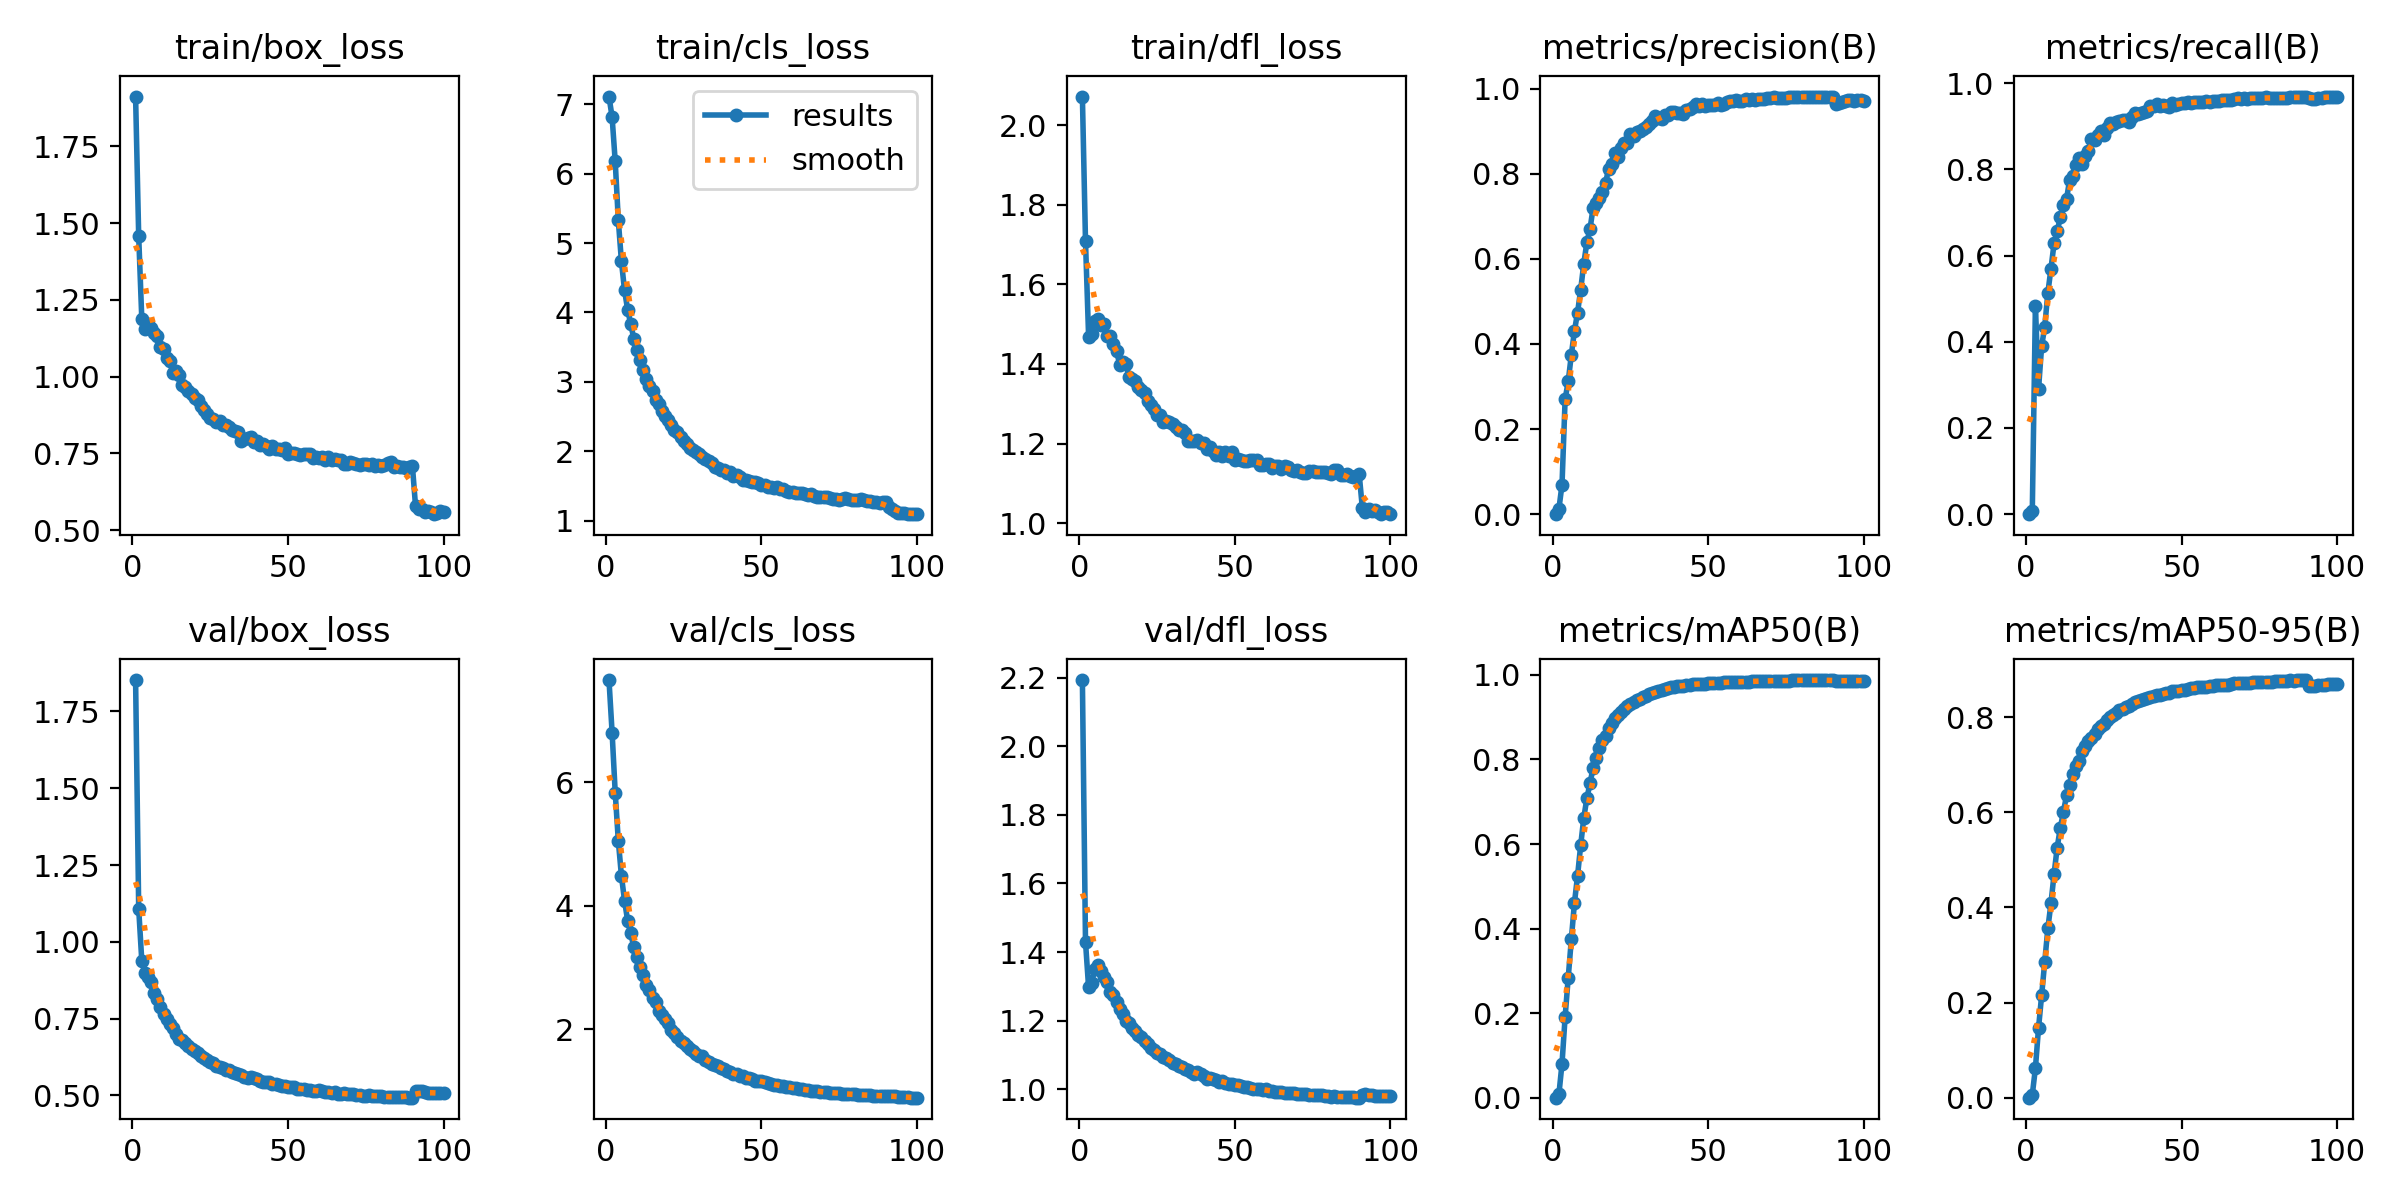

Data behind this chart, as committed beside it:
epoch, time, train/box_loss, train/cls_loss, train/dfl_loss, metrics/precision(B), metrics/recall(B), metrics/mAP50(B), metrics/mAP50-95(B), val/box_loss, val/cls_loss, val/dfl_loss, lr/pg0, lr/pg1, lr/pg2
1, 5901, 1.913, 7.108, 2.072, 0, 0, 0, 0, 1.852, 7.654, 2.193, 2.65823e-06, 2.65823e-06, 2.65823e-06
2, 35581, 1.457, 6.813, 1.708, 0.01237, 0.00778, 0.00798, 0.00638, 1.108, 6.805, 1.429, 5.27218e-06, 5.27218e-06, 5.27218e-06
3, 40541, 1.186, 6.176, 1.468, 0.06916, 0.4835, 0.08046, 0.06195, 0.9373, 5.833, 1.297, 7.83333e-06, 7.83333e-06, 7.83333e-06
4, 44509, 1.155, 5.326, 1.476, 0.2704, 0.2899, 0.1911, 0.146, 0.8999, 5.049, 1.311, 7.7624e-06, 7.7624e-06, 7.7624e-06
5, 48874, 1.172, 4.735, 1.509, 0.312, 0.3896, 0.284, 0.2151, 0.8854, 4.484, 1.35, 7.6832e-06, 7.6832e-06, 7.6832e-06
6, 53305, 1.157, 4.319, 1.512, 0.3748, 0.4352, 0.375, 0.2858, 0.8683, 4.08, 1.362, 7.604e-06, 7.604e-06, 7.604e-06
7, 59428, 1.141, 4.039, 1.499, 0.4307, 0.5133, 0.4609, 0.3559, 0.835, 3.756, 1.344, 7.5248e-06, 7.5248e-06, 7.5248e-06
8, 94486, 1.133, 3.829, 1.501, 0.4737, 0.5698, 0.5249, 0.4085, 0.8145, 3.55, 1.327, 7.4456e-06, 7.4456e-06, 7.4456e-06
9, 98739, 1.096, 3.622, 1.47, 0.5274, 0.6281, 0.5968, 0.4701, 0.7864, 3.323, 1.311, 7.3664e-06, 7.3664e-06, 7.3664e-06
10, 102741, 1.092, 3.458, 1.47, 0.5887, 0.6561, 0.6619, 0.5259, 0.7647, 3.169, 1.285, 7.2872e-06, 7.2872e-06, 7.2872e-06
11, 106649, 1.061, 3.323, 1.449, 0.6393, 0.6887, 0.7086, 0.5669, 0.7505, 3.002, 1.273, 7.208e-06, 7.208e-06, 7.208e-06
12, 127876, 1.049, 3.176, 1.432, 0.6702, 0.7185, 0.7434, 0.6, 0.7329, 2.883, 1.253, 7.1288e-06, 7.1288e-06, 7.1288e-06
13, 131327, 1.011, 3.036, 1.398, 0.7197, 0.7309, 0.781, 0.6357, 0.7182, 2.717, 1.235, 7.0496e-06, 7.0496e-06, 7.0496e-06
14, 135255, 1.017, 2.947, 1.405, 0.7319, 0.7755, 0.8044, 0.6583, 0.7003, 2.638, 1.219, 6.9704e-06, 6.9704e-06, 6.9704e-06
15, 139444, 1.006, 2.864, 1.399, 0.7441, 0.7857, 0.8261, 0.6808, 0.6853, 2.51, 1.198, 6.8912e-06, 6.8912e-06, 6.8912e-06
16, 142839, 0.9734, 2.746, 1.367, 0.7578, 0.8094, 0.8452, 0.6971, 0.6798, 2.44, 1.192, 6.812e-06, 6.812e-06, 6.812e-06
17, 147075, 0.9674, 2.677, 1.361, 0.7789, 0.8253, 0.8562, 0.7087, 0.6697, 2.303, 1.18, 6.7328e-06, 6.7328e-06, 6.7328e-06
18, 169958, 0.9534, 2.577, 1.356, 0.8115, 0.8119, 0.8744, 0.7278, 0.6604, 2.23, 1.17, 6.6536e-06, 6.6536e-06, 6.6536e-06
19, 183670, 0.9438, 2.503, 1.342, 0.8237, 0.8317, 0.8853, 0.739, 0.6512, 2.159, 1.157, 6.5744e-06, 6.5744e-06, 6.5744e-06
20, 187049, 0.9315, 2.449, 1.334, 0.8489, 0.8421, 0.8972, 0.7495, 0.6457, 2.094, 1.152, 6.4952e-06, 6.4952e-06, 6.4952e-06
21, 190796, 0.9246, 2.38, 1.326, 0.8384, 0.8698, 0.905, 0.7569, 0.6399, 1.991, 1.141, 6.416e-06, 6.416e-06, 6.416e-06
22, 193956, 0.9043, 2.306, 1.306, 0.8608, 0.8687, 0.912, 0.7645, 0.6296, 1.934, 1.132, 6.3368e-06, 6.3368e-06, 6.3368e-06
23, 197112, 0.8923, 2.281, 1.296, 0.872, 0.8796, 0.9185, 0.775, 0.6221, 1.877, 1.12, 6.2576e-06, 6.2576e-06, 6.2576e-06
24, 200327, 0.879, 2.209, 1.287, 0.8711, 0.8889, 0.9266, 0.7808, 0.6165, 1.81, 1.114, 6.1784e-06, 6.1784e-06, 6.1784e-06
25, 204363, 0.8664, 2.145, 1.271, 0.8926, 0.8802, 0.9304, 0.7865, 0.6095, 1.771, 1.105, 6.0992e-06, 6.0992e-06, 6.0992e-06
26, 210346, 0.8611, 2.108, 1.272, 0.8888, 0.8962, 0.9369, 0.7936, 0.6063, 1.733, 1.104, 6.02e-06, 6.02e-06, 6.02e-06
27, 214766, 0.8508, 2.05, 1.253, 0.8982, 0.9065, 0.9407, 0.8002, 0.5971, 1.686, 1.093, 5.9408e-06, 5.9408e-06, 5.9408e-06
28, 219121, 0.8541, 2.023, 1.256, 0.9001, 0.9055, 0.9426, 0.8035, 0.5943, 1.64, 1.091, 5.8616e-06, 5.8616e-06, 5.8616e-06
29, 223540, 0.8418, 1.993, 1.254, 0.9051, 0.911, 0.9482, 0.808, 0.5907, 1.592, 1.084, 5.7824e-06, 5.7824e-06, 5.7824e-06
30, 231977, 0.8408, 1.965, 1.25, 0.9094, 0.9121, 0.951, 0.8147, 0.584, 1.568, 1.077, 5.7032e-06, 5.7032e-06, 5.7032e-06
31, 235577, 0.8343, 1.921, 1.242, 0.9168, 0.9146, 0.9539, 0.8165, 0.5821, 1.559, 1.073, 5.624e-06, 5.624e-06, 5.624e-06
32, 270344, 0.8246, 1.893, 1.233, 0.9238, 0.9154, 0.9565, 0.821, 0.5774, 1.501, 1.068, 5.5448e-06, 5.5448e-06, 5.5448e-06
33, 280916, 0.8214, 1.866, 1.233, 0.9346, 0.9101, 0.9596, 0.8241, 0.5726, 1.473, 1.064, 5.4656e-06, 5.4656e-06, 5.4656e-06
34, 284691, 0.8198, 1.831, 1.227, 0.9319, 0.922, 0.9616, 0.8272, 0.5706, 1.438, 1.06, 5.3864e-06, 5.3864e-06, 5.3864e-06
35, 290980, 0.7911, 1.776, 1.206, 0.9279, 0.9315, 0.9646, 0.8323, 0.5659, 1.417, 1.056, 5.3072e-06, 5.3072e-06, 5.3072e-06
36, 294754, 0.7952, 1.759, 1.207, 0.9377, 0.9277, 0.9664, 0.8342, 0.5602, 1.404, 1.05, 5.228e-06, 5.228e-06, 5.228e-06
37, 299269, 0.7984, 1.738, 1.207, 0.9387, 0.9296, 0.968, 0.8358, 0.5566, 1.376, 1.045, 5.1488e-06, 5.1488e-06, 5.1488e-06
38, 303529, 0.802, 1.73, 1.208, 0.9449, 0.9335, 0.9703, 0.838, 0.5616, 1.352, 1.049, 5.0696e-06, 5.0696e-06, 5.0696e-06
39, 307882, 0.7865, 1.692, 1.201, 0.9458, 0.9347, 0.9717, 0.8408, 0.5557, 1.326, 1.043, 4.9904e-06, 4.9904e-06, 4.9904e-06
40, 312328, 0.7904, 1.707, 1.201, 0.9417, 0.9464, 0.9734, 0.8424, 0.5541, 1.303, 1.039, 4.9112e-06, 4.9112e-06, 4.9112e-06
41, 316834, 0.778, 1.651, 1.185, 0.9432, 0.9463, 0.9732, 0.8444, 0.5475, 1.281, 1.031, 4.832e-06, 4.832e-06, 4.832e-06
42, 320086, 0.7812, 1.659, 1.191, 0.9413, 0.9516, 0.9749, 0.8469, 0.5448, 1.267, 1.031, 4.7528e-06, 4.7528e-06, 4.7528e-06
43, 347442, 0.7728, 1.627, 1.181, 0.9506, 0.9475, 0.9764, 0.8473, 0.5426, 1.242, 1.029, 4.6736e-06, 4.6736e-06, 4.6736e-06
44, 350881, 0.7632, 1.592, 1.172, 0.9525, 0.9485, 0.9769, 0.8492, 0.544, 1.238, 1.028, 4.5944e-06, 4.5944e-06, 4.5944e-06
45, 354400, 0.7723, 1.595, 1.178, 0.9561, 0.9466, 0.9778, 0.8508, 0.5384, 1.211, 1.022, 4.5152e-06, 4.5152e-06, 4.5152e-06
46, 371550, 0.7633, 1.571, 1.169, 0.9635, 0.9437, 0.9785, 0.8518, 0.5388, 1.21, 1.023, 4.436e-06, 4.436e-06, 4.436e-06
47, 381493, 0.7629, 1.565, 1.179, 0.96, 0.9529, 0.9792, 0.8542, 0.5345, 1.189, 1.019, 4.3568e-06, 4.3568e-06, 4.3568e-06
48, 385893, 0.76, 1.556, 1.17, 0.9636, 0.9486, 0.9793, 0.8548, 0.5315, 1.166, 1.016, 4.2776e-06, 4.2776e-06, 4.2776e-06
49, 390267, 0.7686, 1.553, 1.178, 0.9588, 0.951, 0.9797, 0.8558, 0.5312, 1.159, 1.015, 4.1984e-06, 4.1984e-06, 4.1984e-06
50, 394671, 0.747, 1.52, 1.159, 0.9617, 0.9543, 0.9804, 0.8575, 0.5289, 1.155, 1.014, 4.1192e-06, 4.1192e-06, 4.1192e-06
51, 398519, 0.7495, 1.512, 1.161, 0.9622, 0.9532, 0.9805, 0.8571, 0.5285, 1.146, 1.012, 4.04e-06, 4.04e-06, 4.04e-06
52, 401999, 0.7525, 1.492, 1.159, 0.9607, 0.9569, 0.9806, 0.8584, 0.5265, 1.129, 1.009, 3.9608e-06, 3.9608e-06, 3.9608e-06
53, 405186, 0.7467, 1.491, 1.155, 0.965, 0.955, 0.9814, 0.8604, 0.5225, 1.115, 1.007, 3.8816e-06, 3.8816e-06, 3.8816e-06
54, 424483, 0.7433, 1.476, 1.156, 0.9612, 0.9567, 0.9819, 0.8604, 0.5215, 1.102, 1.006, 3.8024e-06, 3.8024e-06, 3.8024e-06
55, 434907, 0.7464, 1.481, 1.158, 0.9634, 0.9561, 0.9824, 0.8623, 0.5206, 1.097, 1.005, 3.7232e-06, 3.7232e-06, 3.7232e-06
56, 460959, 0.7477, 1.455, 1.159, 0.9674, 0.9564, 0.9823, 0.8633, 0.5172, 1.083, 1.002, 3.644e-06, 3.644e-06, 3.644e-06
57, 472315, 0.7479, 1.452, 1.159, 0.9701, 0.9554, 0.9828, 0.8632, 0.5169, 1.081, 1, 3.5648e-06, 3.5648e-06, 3.5648e-06
58, 476741, 0.7349, 1.431, 1.146, 0.9707, 0.9581, 0.9831, 0.8642, 0.5156, 1.066, 0.9992, 3.4856e-06, 3.4856e-06, 3.4856e-06
59, 480818, 0.7384, 1.415, 1.146, 0.9733, 0.9565, 0.9832, 0.8649, 0.5161, 1.061, 0.9987, 3.4064e-06, 3.4064e-06, 3.4064e-06
60, 485175, 0.7343, 1.416, 1.148, 0.972, 0.9583, 0.9843, 0.8659, 0.5168, 1.051, 0.9996, 3.3272e-06, 3.3272e-06, 3.3272e-06
... 40 more rows
